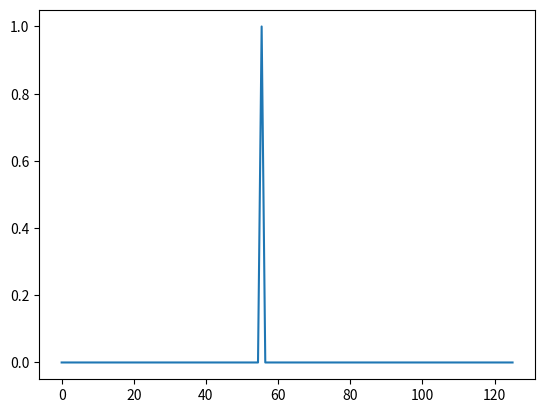

Source code (Python):
import matplotlib.pyplot as plt
import numpy as np
import scipy.stats

csub1 = 8.176

frequencies = {
    8.176: 'C',
    8.662: 'C#',
    9.177: 'D',
    9.723: 'D#',
    10.301: 'E',
    10.913: 'F',
    11.562: 'F#',
    12.25: 'G',
    12.25: 'G#',
    13.75: 'A',
    14.568: 'A#',
    15.434: 'B'
}


def synthetic_data(
        sampleRate=44000,
        frequencies=(55,),
        duration=1,
):
    numberOfSamples = int(duration * sampleRate)
    data = np.zeros((numberOfSamples, 2), float)
    for frequency in frequencies:
        amplitude = 1  # np.random.random()
        frequencyArray = np.fromfunction(lambda x, y: amplitude * np.cos(2 * np.pi * frequency * x / sampleRate),
                                         data.shape)
        data += frequencyArray
    return data


def read_data(sampleRate=44000, filepath=''):
    if filepath:
        print('reading ' + filepath)
        return ''
    else:
        return synthetic_data(sampleRate)
    return data


def identify_pitch(data):
    pass


sampleRate = 250
duration = 1  ##np.random.random(minSeconds, maxSeconds)
data = synthetic_data(
    sampleRate=sampleRate,
    duration=duration
)
data = np.average(data, axis=1)
# plt.plot0(data)
# plt.xlabel('time (s)')
# plt.ylabel('amplitude (%/100)')
# seconds = np.round_(plt.xticks()[0] / sampleRate, 1)
# plt.xticks(plt.xticks()[0], seconds)
# plt.xlim(0, max(plt.xticks()[0]))
N = sampleRate
T = 1.0 / sampleRate
x = np.linspace(0.0, N, 1)
xf = np.linspace(0.0, 1.0 / (2.0 * T), N // 2)
yf = np.fft.fft(data)
print(scipy.stats.mode(yf))
plt.plot(xf, 2.0 / N * np.abs(yf[:N // 2]))
plt.show()
